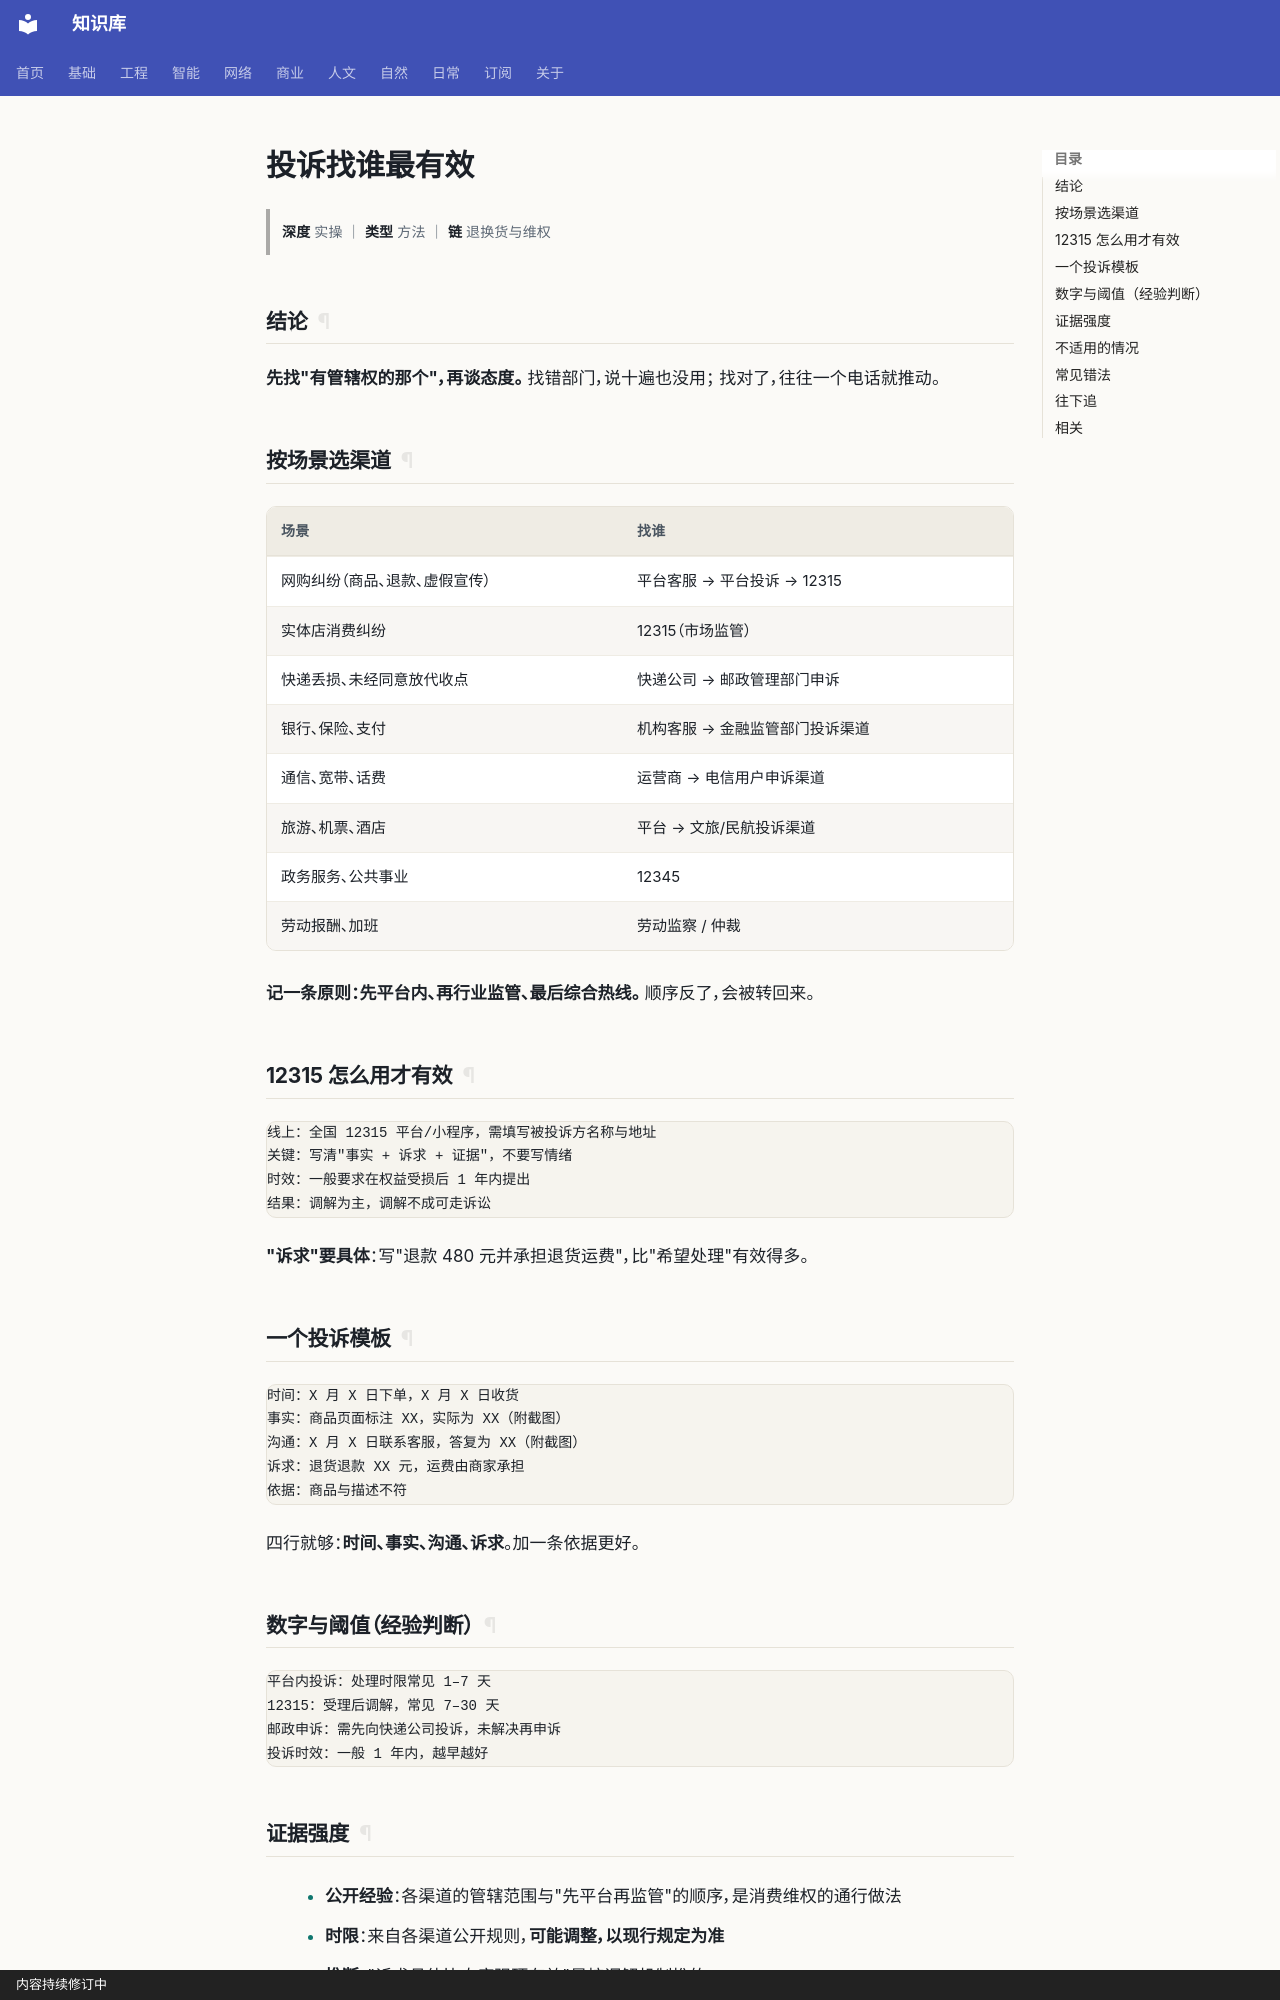

repository: gh503/kb · page: 日常/事务/投诉找谁最有效/index.html · generator: mkdocs · copyright: 内容持续修订中

# 投诉找谁最有效

> **深度** 实操 ｜ **类型** 方法 ｜ **链** 退换货与维权

## 结论

**先找"有管辖权的那个"，再谈态度。** 找错部门，说十遍也没用；
找对了，往往一个电话就推动。

## 按场景选渠道

| 场景 | 找谁 |
| --- | --- |
| 网购纠纷（商品、退款、虚假宣传） | 平台客服 → 平台投诉 → 12315 |
| 实体店消费纠纷 | 12315（市场监管） |
| 快递丢损、未经同意放代收点 | 快递公司 → 邮政管理部门申诉 |
| 银行、保险、支付 | 机构客服 → 金融监管部门投诉渠道 |
| 通信、宽带、话费 | 运营商 → 电信用户申诉渠道 |
| 旅游、机票、酒店 | 平台 → 文旅/民航投诉渠道 |
| 政务服务、公共事业 | 12345 |
| 劳动报酬、加班 | 劳动监察 / 仲裁 |

**记一条原则：先平台内、再行业监管、最后综合热线。** 顺序反了，会被转回来。

## 12315 怎么用才有效

```text
线上：全国 12315 平台/小程序，需填写被投诉方名称与地址
关键：写清"事实 + 诉求 + 证据"，不要写情绪
时效：一般要求在权益受损后 1 年内提出
结果：调解为主，调解不成可走诉讼
```

**"诉求"要具体**：写"退款 480 元并承担退货运费"，比"希望处理"有效得多。

## 一个投诉模板

```text
时间：X 月 X 日下单，X 月 X 日收货
事实：商品页面标注 XX，实际为 XX（附截图）
沟通：X 月 X 日联系客服，答复为 XX（附截图）
诉求：退货退款 XX 元，运费由商家承担
依据：商品与描述不符
```

四行就够：**时间、事实、沟通、诉求**。加一条依据更好。
